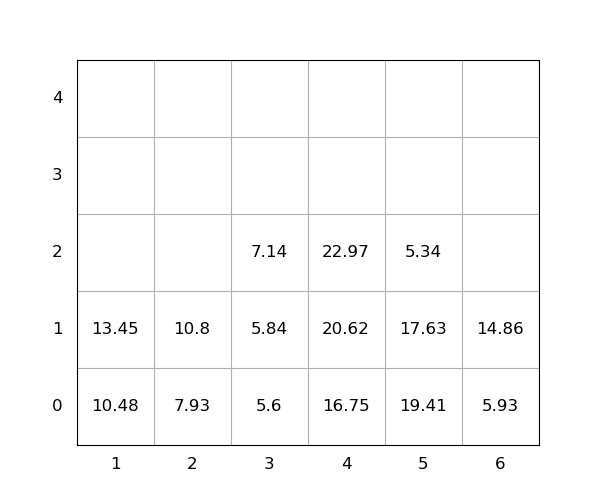

Source data for this figure (header and first rows):
idx, loc_x, loc_y, loc_z, weight, seq, emerg, reloc, size(ft)
1, 2, 0, 0, 7.93, 0, 0, 0, 20
2, 5, 0, 0, 19.41, 0, 0, 1.0, 20
3, 5, 0, 1, 17.63, 0, 0, 1.0, 20
4, 4, 0, 0, 16.75, 1, 0, 0, 20
5, 4, 0, 1, 20.62, 2, 0, 0, 20
6, 2, 0, 1, 10.8, 3, 0, 0, 20
7, 4, 0, 2, 22.97, 4, 0, 0, 20
8, 1, 0, 0, 10.48, 5, 0, 0, 20
9, 6, 0, 0, 5.93, 6, 0, 0, 20
10, 3, 0, 0, 5.6, 7, 0, 0, 20
11, 3, 0, 1, 5.84, 8, 0, 0, 20
12, 6, 0, 1, 14.86, 9, 0, 0, 20
13, 1, 0, 1, 13.45, 10, 0, 0, 20
14, 5, 0, 2, 5.34, 11, 0, 1.0, 20
15, 3, 0, 2, 7.14, 12, 0, 0, 20
